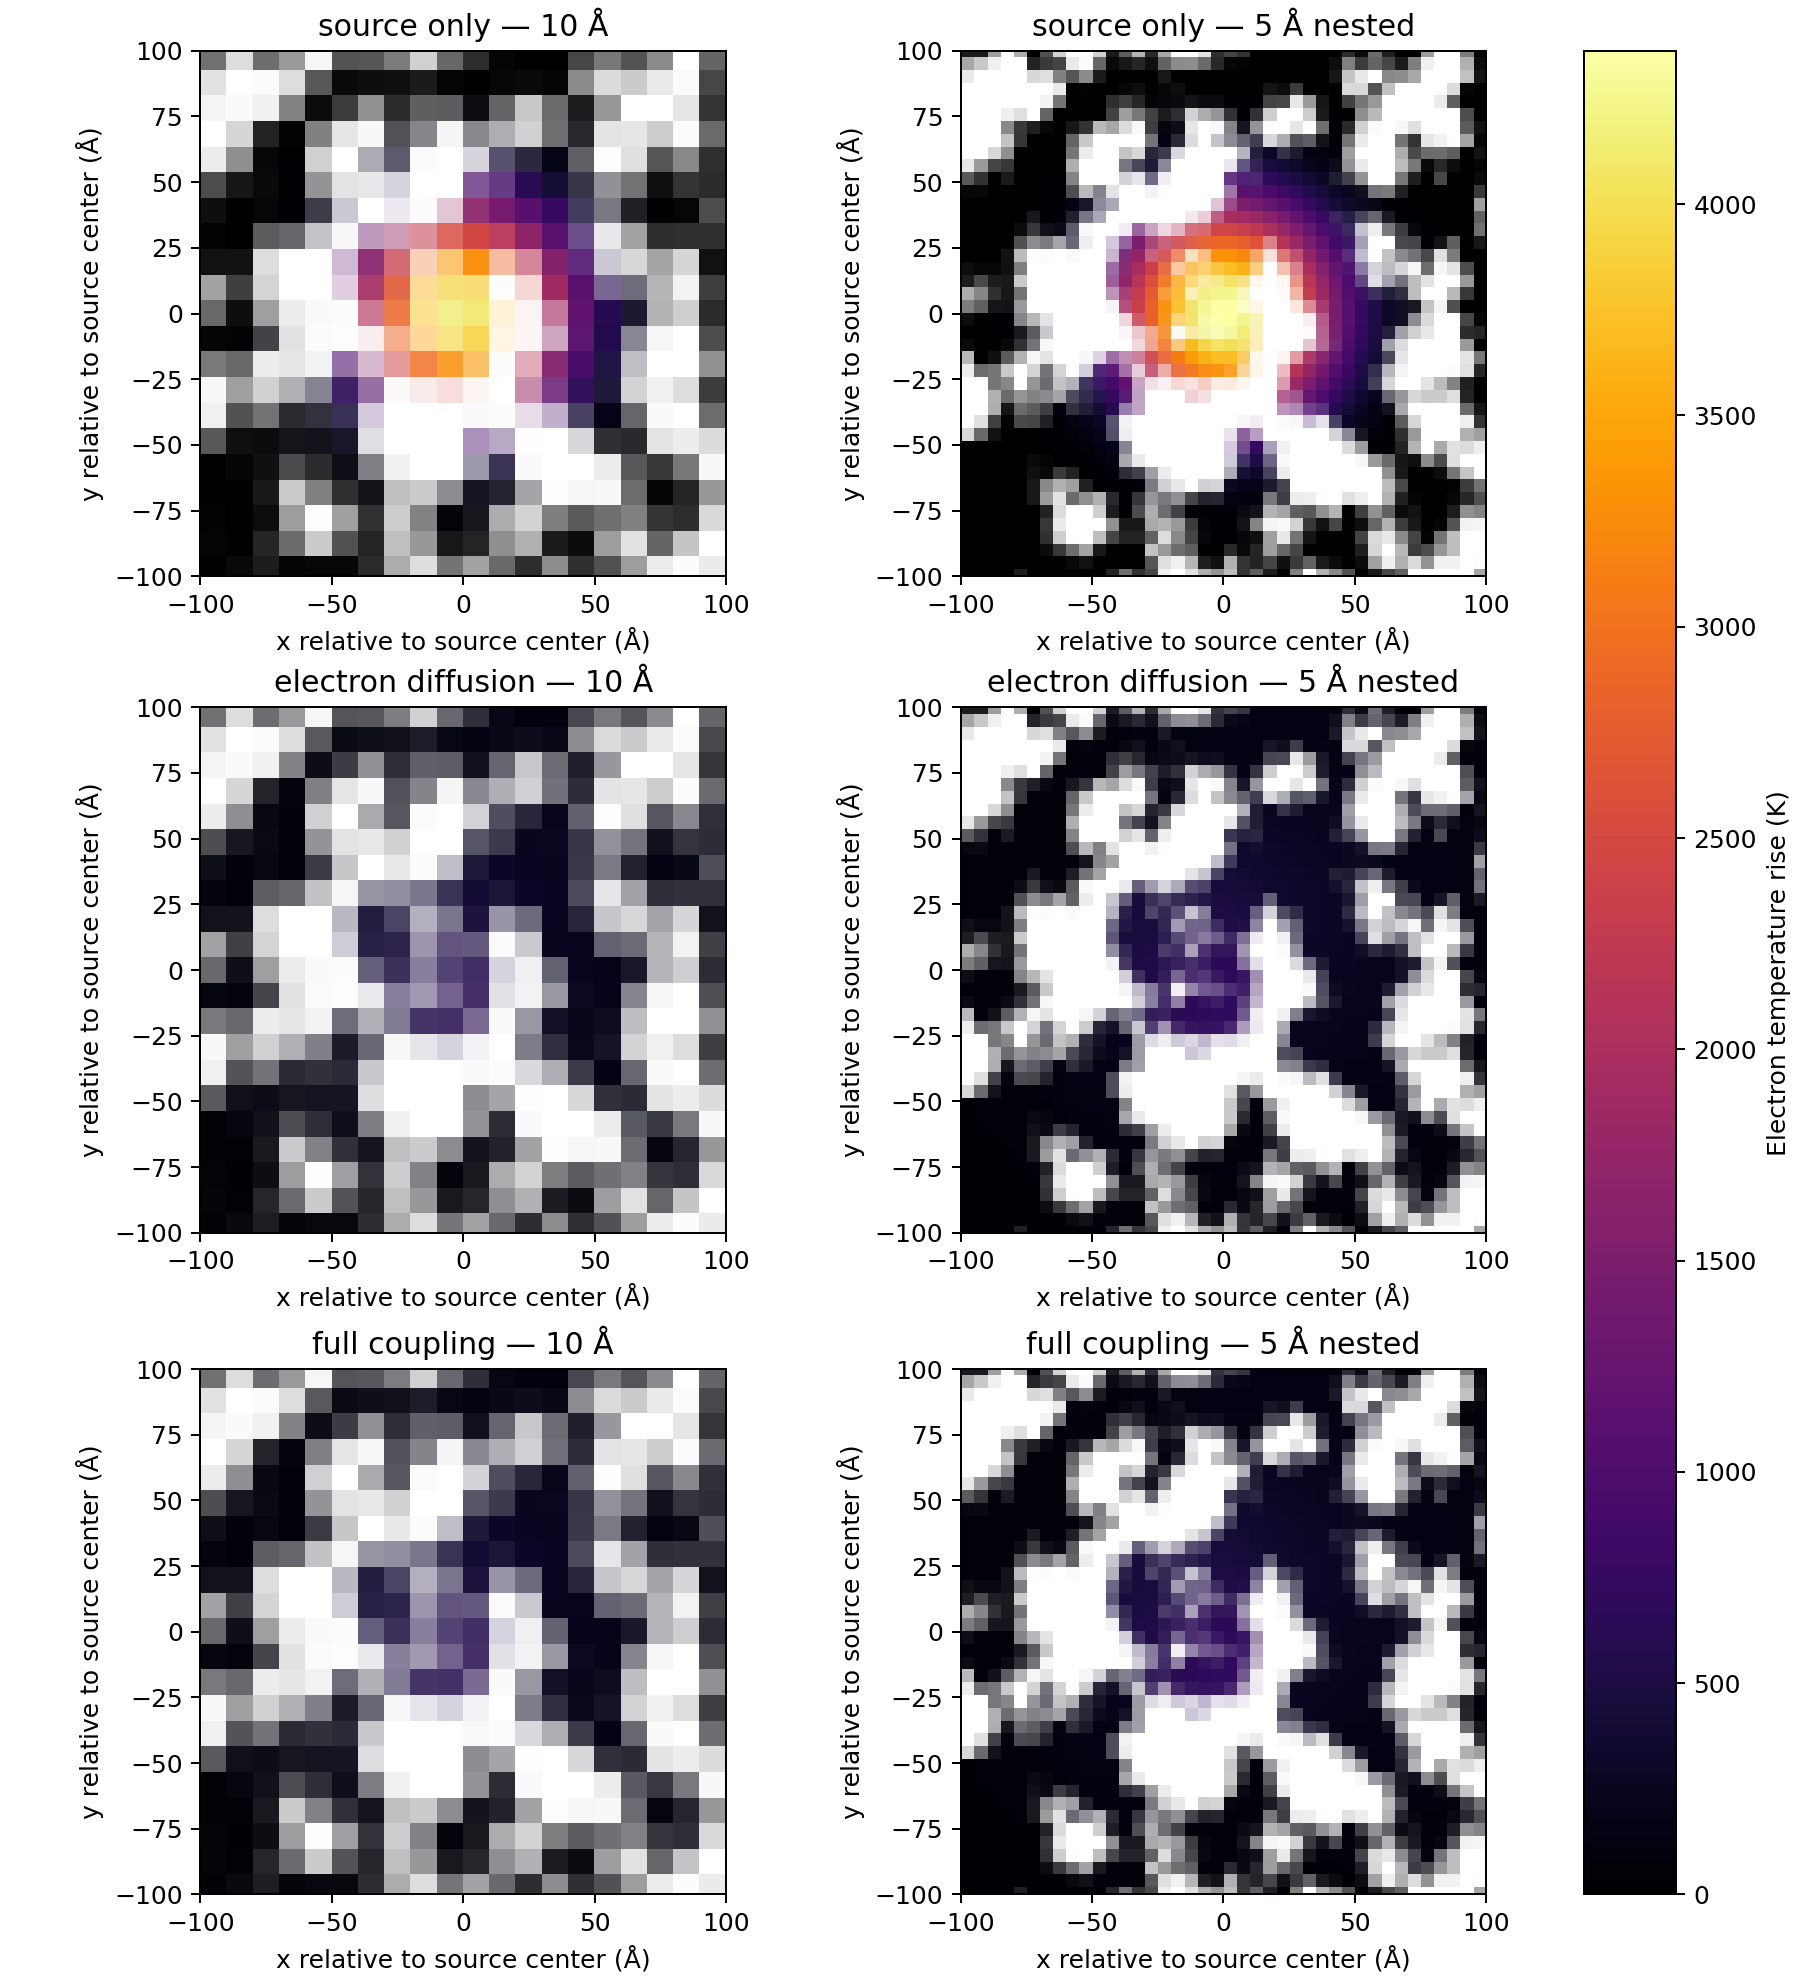

Values plotted in this chart, from the file beside it:
mode, time_ps, raw_electron_peak_10A_K, raw_electron_peak_5A_nested_K, raw_electron_peak_abs_difference_K, raw_electron_peak_relative_difference, raw_electron_peak_rise_relative_differen…, common_ag_excess_electron_energy_relativ…, common_ag_lattice_enthalpy_relative_L1, common_ag_coupling_energy_relative_L1, ag_fraction_mapping_relative_L1, liquid_ag_fraction_10A, liquid_ag_fraction_5A_nested
source_only, 0.001, 1037, 1094, 56.46, 0.05443, 0.07658, 1.660260144546966e-14, 0.0, 0.0, 1.1232691141132292e-15, 0.0, 0.0
source_only, 0.005, 2243, 2372, 128.9, 0.05745, 0.06632, 1.6460100377089518e-14, 0.0, 0.0, 1.1232691141132292e-15, 0.0, 0.0
source_only, 0.02, 4418, 4663, 244.9, 0.05544, 0.05948, 1.722298144691662e-14, 0.0, 0.0, 1.1232691141132292e-15, 0.0, 0.0
electron_diffusion, 0.001, 706, 744.3, 38.27, 0.05421, 0.09427, 0.1003, 0.0, 0.0, 1.1232691141132292e-15, 0.0, 0.0
electron_diffusion, 0.005, 855.2, 956.4, 101.2, 0.1184, 0.1823, 0.1358, 0.0, 0.0, 1.1232691141132292e-15, 0.0, 0.0
electron_diffusion, 0.02, 899.2, 1015, 115.6, 0.1285, 0.1929, 0.1072, 0.0, 0.0, 1.1232691141132292e-15, 0.0, 0.0
full_coupling, 0.001, 705.9, 744.2, 38.26, 0.05419, 0.09425, 0.1003, 0.07533, 0.07533, 1.1232691141132292e-15, 0.0, 0.0
full_coupling, 0.005, 854.9, 956, 101.2, 0.1183, 0.1823, 0.1358, 0.1123, 0.1123, 1.1232691141132292e-15, 0.0, 0.0
full_coupling, 0.02, 898.5, 1014, 115.5, 0.1285, 0.1929, 0.1072, 0.09878, 0.09878, 1.1232691141132292e-15, 0.0, 0.0
